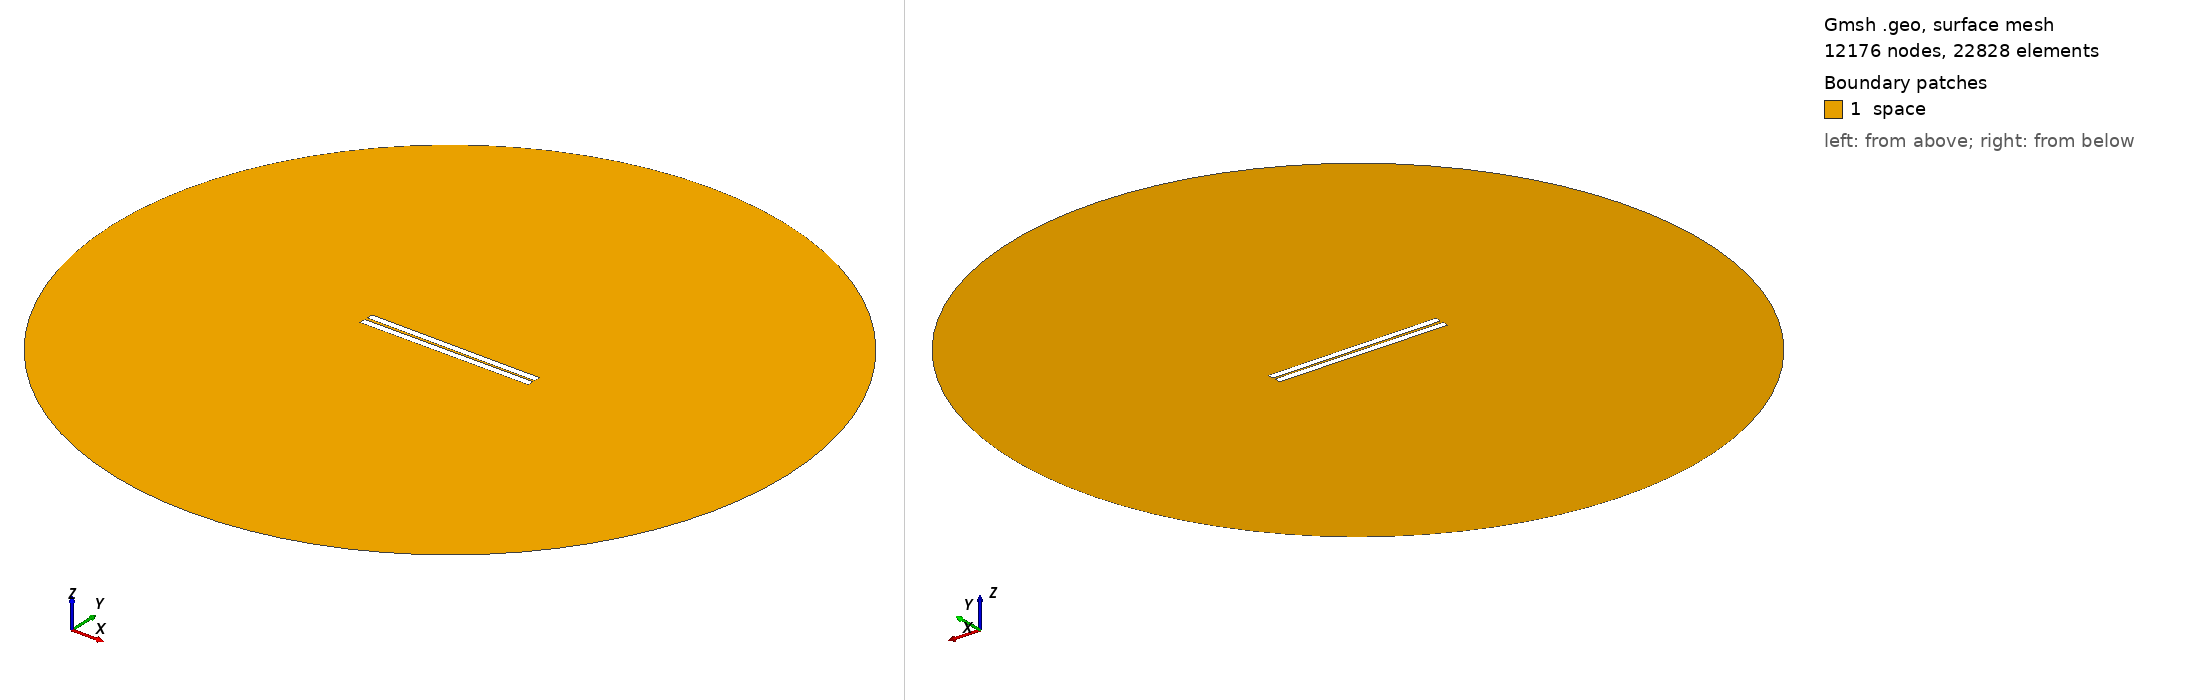

Gmsh geometry script, surface-meshed: 12176 nodes, 22828 surface elements. Boundary patches (legend numbers): 1 space. Left view from above one corner, right view from below the opposite corner. Legend entries are the model's physical surfaces. The drawing asked Gmsh for element sizes between 1% and 20% of the model's largest extent; the script's own settings can give other sizes.

=== 7.geo (drawn) ===
// Set the geometry kernel
SetFactory("OpenCASCADE");

//---------------------------------------
// Rectangles
//---------------------------------------

// Rectangle 1 (top)
Point(1) = {-49.9, 0.75, 0, 1.0};
Point(2) = {49.9, 0.75, 0, 1.0};
Point(3) = {49.9, 4.55, 0, 1.0};
Point(4) = {-49.9, 4.55, 0, 1.0};

Line(1) = {1, 2};
Line(2) = {2, 3};
Line(3) = {3, 4};
Line(4) = {4, 1};

Line Loop(1) = {1, 2, 3, 4};
Plane Surface(1) = {1};

Rotate { {0, 0, 1}, {0,  0.75,  0}, -0.006 } {
  Surface{1};
}

// Rectangle 2 (bottom)
Point(5) = {-49.9, -0.75, 0, 1.0};
Point(6) = {49.9, -0.75, 0, 1.0};
Point(7) = {49.9, -4.55, 0, 1.0};
Point(8) = {-49.9, -4.55, 0, 1.0};

Line(5) = {5, 6};
Line(6) = {6, 7};
Line(7) = {7, 8};
Line(8) = {8, 5};

Line Loop(2) = {5, 6, 7, 8};
Plane Surface(2) = {2}; 


//---------------------------------------
// Circle
//---------------------------------------

// Define points
Point(9) = {0, 0, 0};        // Center
Point(10) = {200, 0, 0};     // Start point
Point(11) = {0, 200, 0};     // 90 degrees
Point(12) = {-200, 0, 0};    // 180 degrees
Point(13) = {0, -200, 0};    // 270 degrees

// Define circle arcs (each needs start, center, end)
Circle(9) = {10, 9, 11};
Circle(10) = {11, 9, 12};
Circle(11) = {12, 9, 13};
Circle(12) = {13, 9, 10};

// Define curve loop and surface if needed
Curve Loop(3) = {9, 10, 11, 12};
Surface(3) = {3};

// Subtract Rectangles from Circle
BooleanDifference{ Surface{3}; Delete; }{ Surface{1}; Surface{2}; Delete; }

//---------------------------------------
// Transfinite Lines and Surface
//---------------------------------------
r = 7;
Transfinite Line {1, 3} = 50*r Using Progression 1;
Transfinite Line {2, 4} = 2*r Using Progression 1;
Transfinite Line {5, 7} = 50*r Using Progression 1;
Transfinite Line {6, 8} = 2*r Using Progression 1;
Transfinite Line {9, 10, 11, 12} = 20 Using Progression 1;

//---------------------------------------
// Define Physical Groups
//---------------------------------------                

//--- Physical Curves
// Physical groups for boundaries
Physical Line("force_segment", 10) = {1};
Physical Line("upper_plate", 11) = {2, 3, 4};
Physical Line("lower_plate", 12) = {5, 6, 7, 8};
Physical Line("boundary", 20) = {9, 10, 11, 12};

//--- Physical Surfaces
Physical Surface("space", 30) = {3};

//---------------------------------------
// 6. Generate the Mesh
//---------------------------------------
Mesh 2;  // 2D mesh generation
